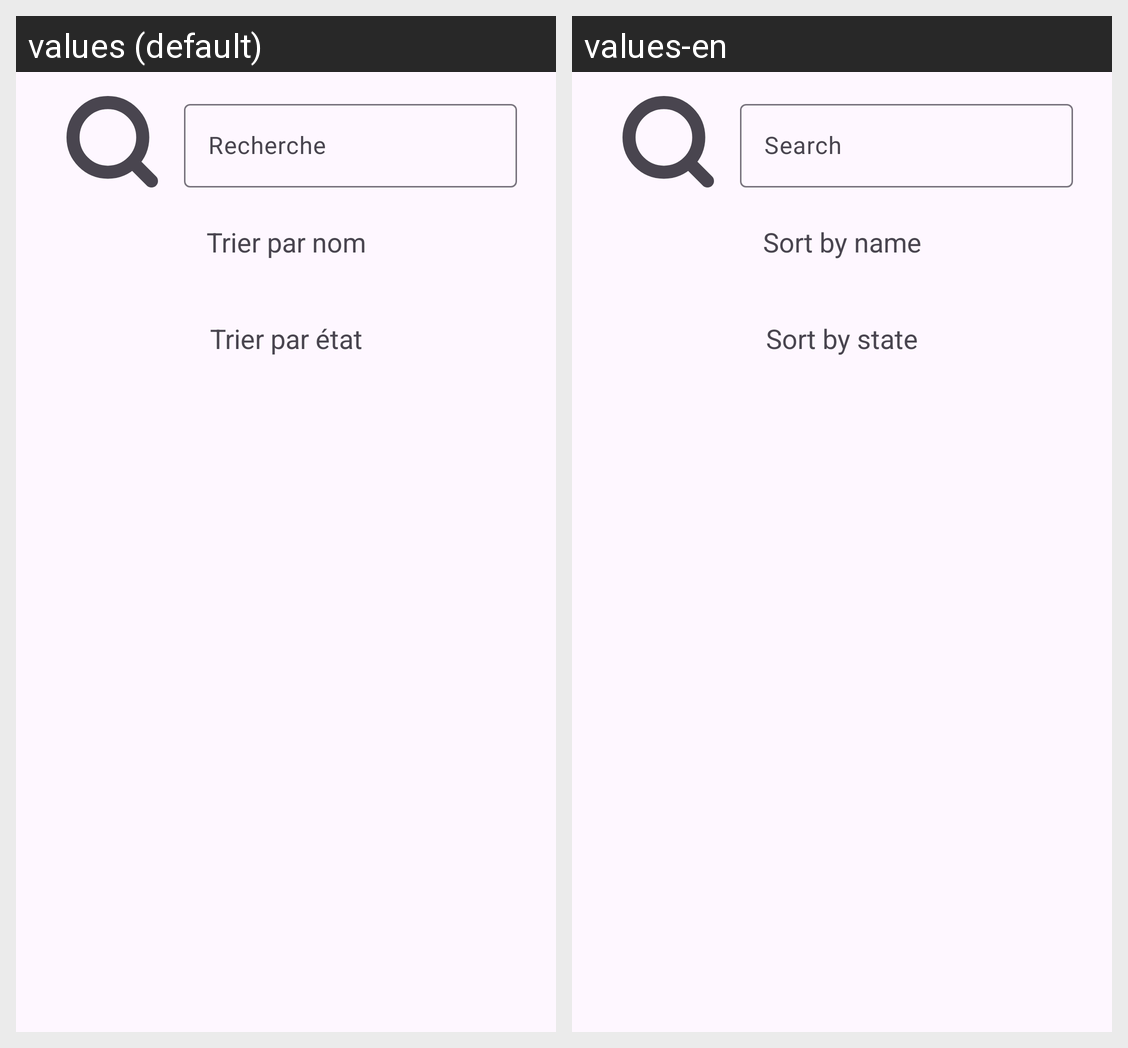

The same Android screen rendered under two of its app's locales, left to right. List the strings drawn on it with the default value and each locale's translation.
Android screen res/layout/search_menu.xml rendered under 2 locales, left to right: values (default), values-en. Device: Nexus 5 (rendered at 1080×1920; each locale shown at half size, 540×960, under a caption strip naming it); theme Theme.Herald.
Strings drawn on this screen, with the default value and each locale's value (text and hints the layout hard-codes, and strings that could not be matched under every locale, appear in the picture but are not listed):

search
  values: Recherche
  values-en: Search

sort_by_name
  values: Trier par nom
  values-en: Sort by name

sort_by_state
  values: Trier par état
  values-en: Sort by state
